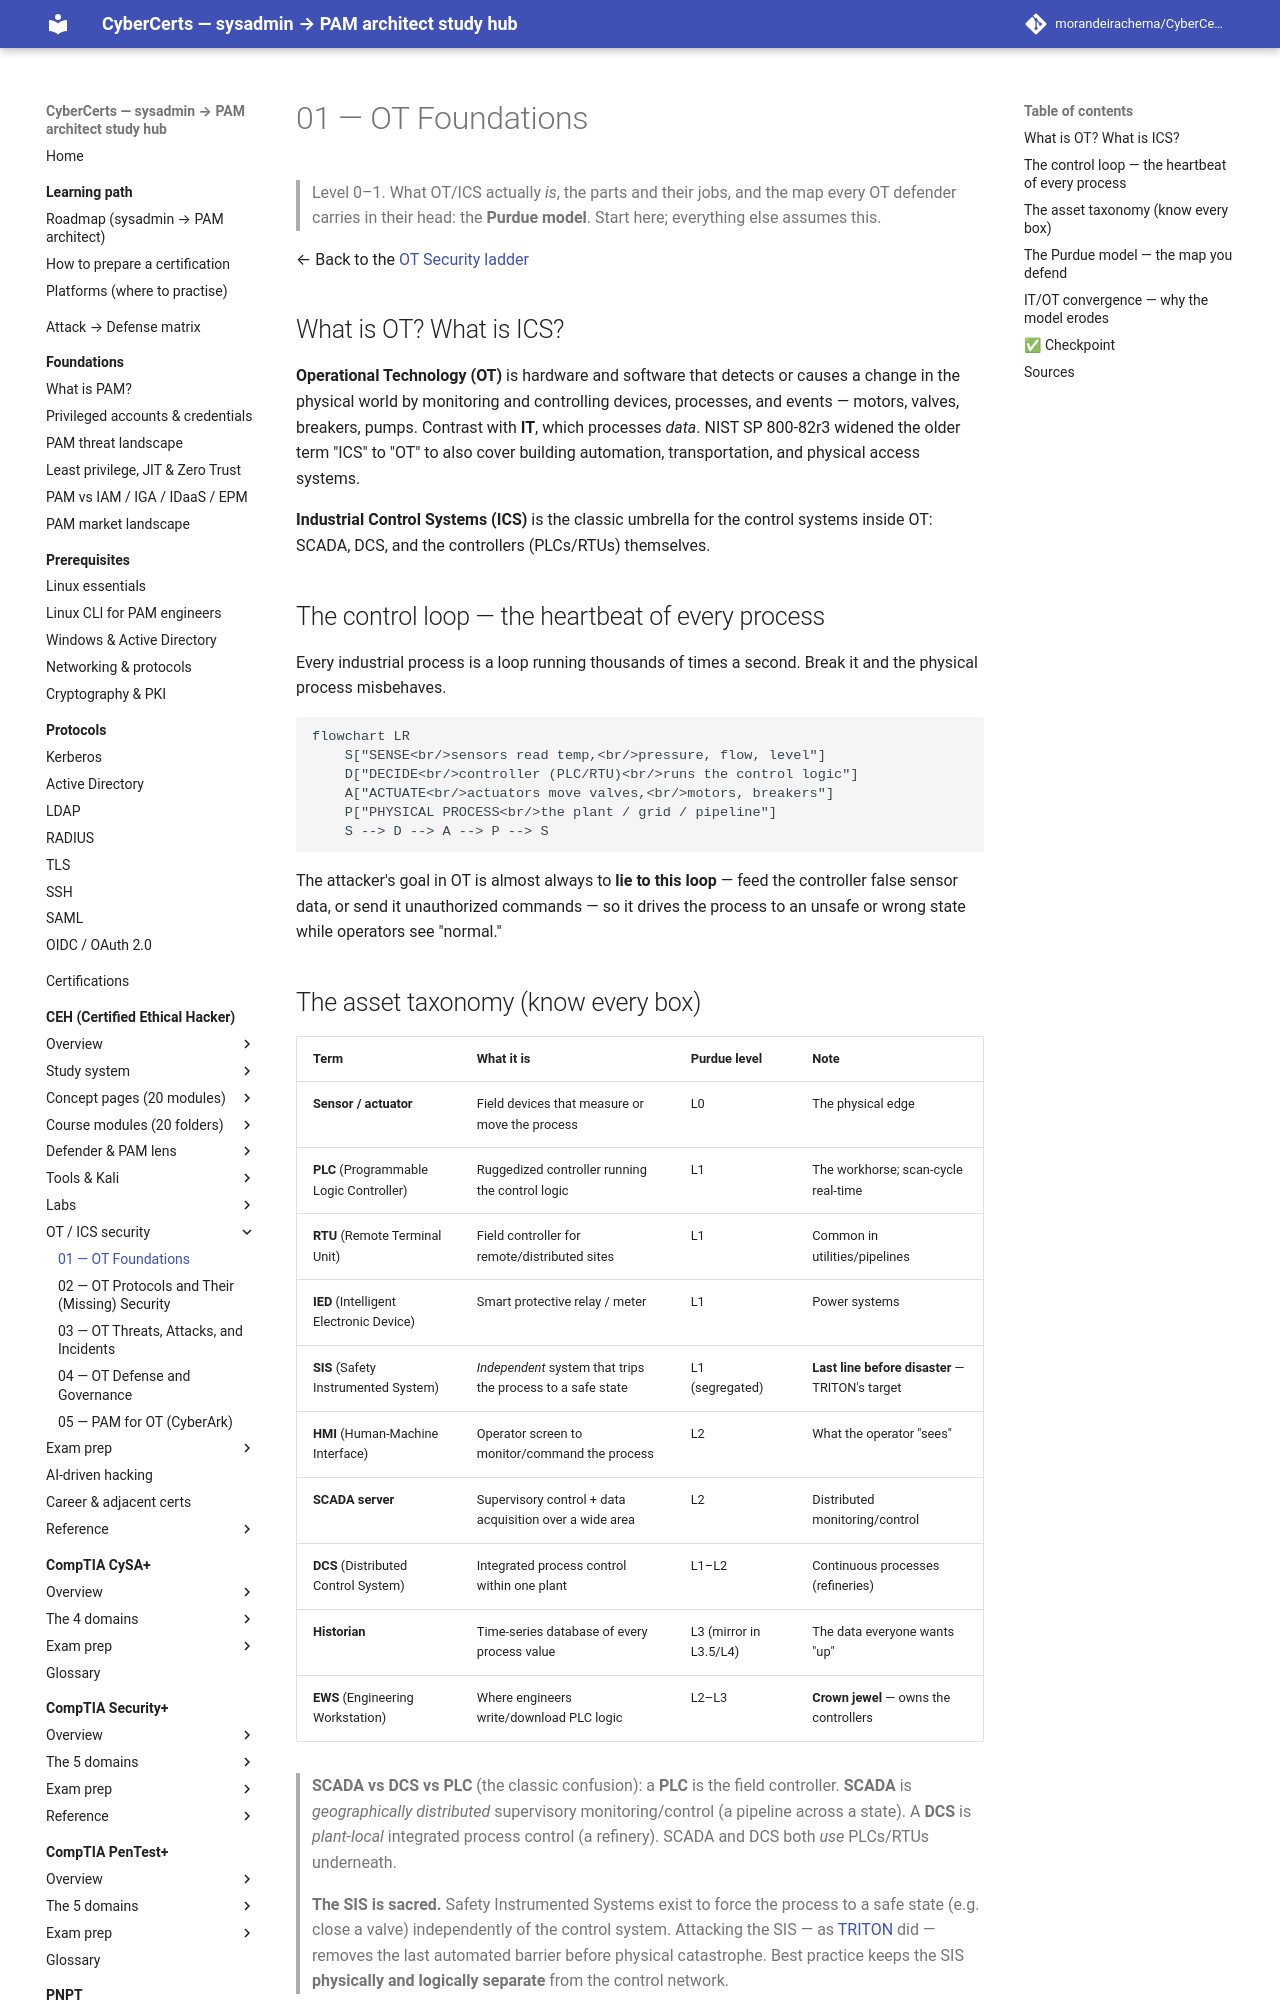

repository: morandeirachema/CyberCerts · page: certs/ceh/ot-security/01-foundations/index.html · generator: mkdocs

# 01 — OT Foundations

> Level 0–1. What OT/ICS actually *is*, the parts and their jobs, and the map every OT defender carries in their head: the **Purdue model**. Start here; everything else assumes this.

← Back to the [OT Security ladder](README.md)

## What is OT? What is ICS?

**Operational Technology (OT)** is hardware and software that detects or causes a change in the physical world by monitoring and controlling devices, processes, and events — motors, valves, breakers, pumps. Contrast with **IT**, which processes *data*. NIST SP 800-82r3 widened the older term "ICS" to "OT" to also cover building automation, transportation, and physical access systems.

**Industrial Control Systems (ICS)** is the classic umbrella for the control systems inside OT: SCADA, DCS, and the controllers (PLCs/RTUs) themselves.

## The control loop — the heartbeat of every process

Every industrial process is a loop running thousands of times a second. Break it and the physical process misbehaves.

```mermaid
flowchart LR
    S["SENSE<br/>sensors read temp,<br/>pressure, flow, level"]
    D["DECIDE<br/>controller (PLC/RTU)<br/>runs the control logic"]
    A["ACTUATE<br/>actuators move valves,<br/>motors, breakers"]
    P["PHYSICAL PROCESS<br/>the plant / grid / pipeline"]
    S --> D --> A --> P --> S
```

The attacker's goal in OT is almost always to **lie to this loop** — feed the controller false sensor data, or send it unauthorized commands — so it drives the process to an unsafe or wrong state while operators see "normal."

## The asset taxonomy (know every box)

| Term | What it is | Purdue level | Note |
|---|---|---|---|
| **Sensor / actuator** | Field devices that measure or move the process | L0 | The physical edge |
| **PLC** (Programmable Logic Controller) | Ruggedized controller running the control logic | L1 | The workhorse; scan-cycle real-time |
| **RTU** (Remote Terminal Unit) | Field controller for remote/distributed sites | L1 | Common in utilities/pipelines |
| **IED** (Intelligent Electronic Device) | Smart protective relay / meter | L1 | Power systems |
| **SIS** (Safety Instrumented System) | *Independent* system that trips the process to a safe state | L1 (segregated) | **Last line before disaster** — TRITON's target |
| **HMI** (Human-Machine Interface) | Operator screen to monitor/command the process | L2 | What the operator "sees" |
| **SCADA server** | Supervisory control + data acquisition over a wide area | L2 | Distributed monitoring/control |
| **DCS** (Distributed Control System) | Integrated process control within one plant | L1–L2 | Continuous processes (refineries) |
| **Historian** | Time-series database of every process value | L3 (mirror in L3.5/L4) | The data everyone wants "up" |
| **EWS** (Engineering Workstation) | Where engineers write/download PLC logic | L2–L3 | **Crown jewel** — owns the controllers |

> **SCADA vs DCS vs PLC** (the classic confusion): a **PLC** is the field controller. **SCADA** is *geographically distributed* supervisory monitoring/control (a pipeline across a state). A **DCS** is *plant-local* integrated process control (a refinery). SCADA and DCS both *use* PLCs/RTUs underneath.

> **The SIS is sacred.** Safety Instrumented Systems exist to force the process to a safe state (e.g. close a valve) independently of the control system. Attacking the SIS — as [TRITON](03-threats.md) did — removes the last automated barrier before physical catastrophe. Best practice keeps the SIS **physically and logically separate** from the control network.
